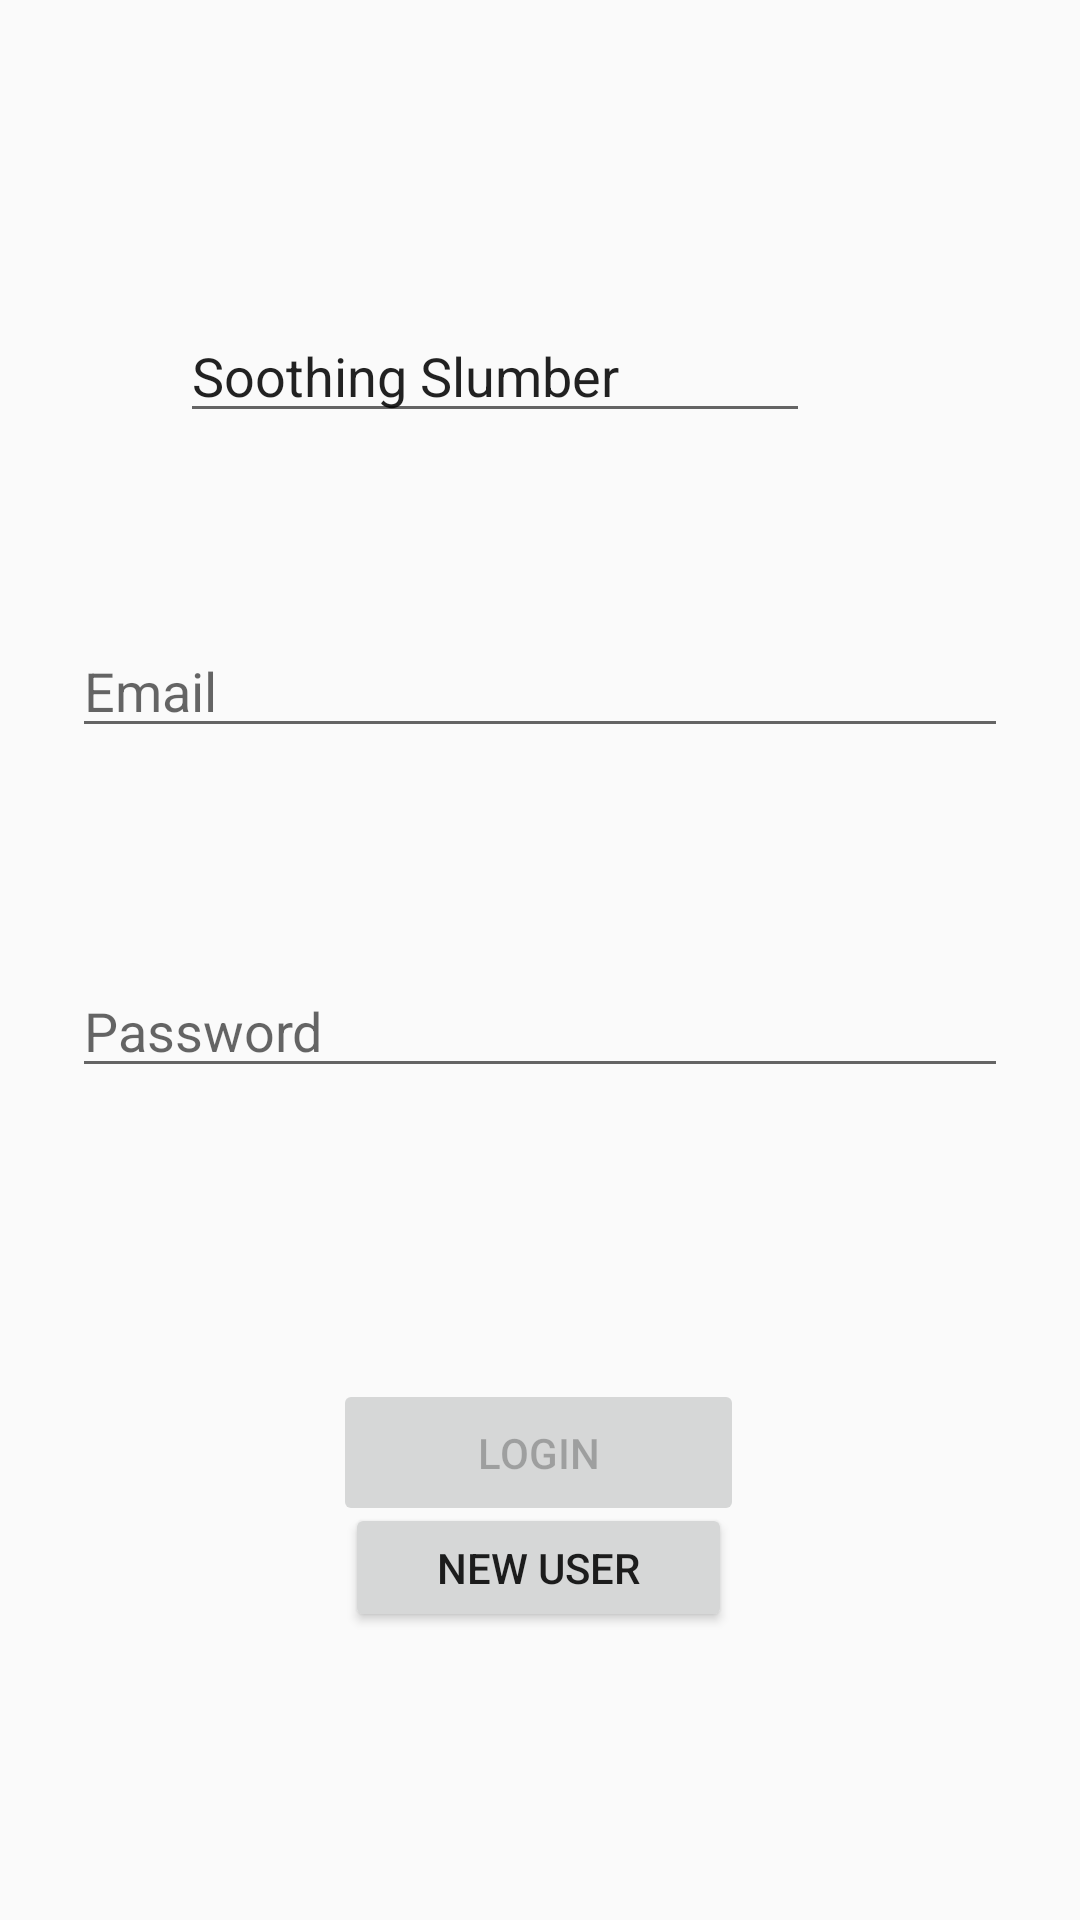

Android layout source for this screen:
<!-- AndroidManifest.xml: application theme Theme.ButtonSleep -->
<!-- res/layout/activity_login.xml -->
<?xml version="1.0" encoding="utf-8"?>
<androidx.constraintlayout.widget.ConstraintLayout xmlns:android="http://schemas.android.com/apk/res/android"
    xmlns:app="http://schemas.android.com/apk/res-auto"
    xmlns:tools="http://schemas.android.com/tools"
    android:id="@+id/container"
    android:layout_width="match_parent"
    android:layout_height="match_parent"
    android:paddingLeft="@dimen/activity_horizontal_margin"
    android:paddingTop="@dimen/activity_vertical_margin"
    android:paddingRight="@dimen/activity_horizontal_margin"
    android:paddingBottom="@dimen/activity_vertical_margin"
    tools:context=".ui.login.LoginActivity">

    <EditText
        android:id="@+id/username"
        android:layout_width="0dp"
        android:layout_height="wrap_content"
        android:layout_marginStart="24dp"
        android:layout_marginTop="208dp"
        android:layout_marginEnd="24dp"
        android:hint="@string/prompt_email"
        android:inputType="textEmailAddress"
        android:selectAllOnFocus="true"
        app:layout_constraintEnd_toEndOf="parent"
        app:layout_constraintStart_toStartOf="parent"
        app:layout_constraintTop_toTopOf="parent" />

    <EditText
        android:id="@+id/password"
        android:layout_width="0dp"
        android:layout_height="wrap_content"
        android:layout_marginStart="24dp"
        android:layout_marginTop="72dp"
        android:layout_marginEnd="24dp"
        android:hint="@string/prompt_password"
        android:imeActionLabel="@string/action_sign_in_short"
        android:imeOptions="actionDone"
        android:inputType="textPassword"
        android:selectAllOnFocus="true"
        app:layout_constraintEnd_toEndOf="parent"
        app:layout_constraintStart_toStartOf="parent"
        app:layout_constraintTop_toBottomOf="@+id/username" />

    <Button
        android:id="@+id/login"
        android:layout_width="137dp"
        android:layout_height="49dp"
        android:layout_gravity="start"
        android:layout_marginStart="48dp"
        android:layout_marginTop="16dp"
        android:layout_marginEnd="48dp"
        android:layout_marginBottom="64dp"
        android:enabled="false"
        android:text="Login"
        app:layout_constraintBottom_toBottomOf="parent"
        app:layout_constraintEnd_toEndOf="parent"
        app:layout_constraintHorizontal_bias="0.496"
        app:layout_constraintStart_toStartOf="parent"
        app:layout_constraintTop_toBottomOf="@+id/password"
        app:layout_constraintVertical_bias="0.547" />

    <ProgressBar
        android:id="@+id/loading"
        android:layout_width="wrap_content"
        android:layout_height="wrap_content"
        android:layout_gravity="center"
        android:layout_marginStart="32dp"
        android:layout_marginTop="64dp"
        android:layout_marginEnd="32dp"
        android:layout_marginBottom="64dp"
        android:visibility="gone"
        app:layout_constraintBottom_toBottomOf="parent"
        app:layout_constraintEnd_toEndOf="@+id/password"
        app:layout_constraintStart_toStartOf="@+id/password"
        app:layout_constraintTop_toTopOf="parent"
        app:layout_constraintVertical_bias="0.3" />

    <EditText
        android:id="@+id/editTextTextPersonName"
        android:layout_width="wrap_content"
        android:layout_height="wrap_content"
        android:layout_marginTop="111dp"
        android:layout_marginEnd="90dp"
        android:layout_marginRight="90dp"
        android:layout_marginBottom="113dp"
        android:ems="10"
        android:inputType="textPersonName"
        android:text="Soothing Slumber"
        app:layout_constraintBottom_toBottomOf="@+id/username"
        app:layout_constraintEnd_toEndOf="parent"
        app:layout_constraintTop_toTopOf="parent" />

    <Button
        android:id="@+id/button"
        android:layout_width="129dp"
        android:layout_height="43dp"
        android:layout_marginEnd="4dp"
        android:layout_marginRight="4dp"
        android:layout_marginBottom="96dp"
        android:text="New User"
        app:layout_constraintBottom_toBottomOf="parent"
        app:layout_constraintEnd_toEndOf="@+id/login" />

</androidx.constraintlayout.widget.ConstraintLayout>
<!-- resources referenced by this layout -->
<resources>
  <string name="action_sign_in_short">Sign in</string>
  <string name="prompt_email">Email</string>
  <string name="prompt_password">Password</string>
  <style name="Theme.ButtonSleep" parent="Theme.AppCompat.Light.DarkActionBar">
          
          <item name="colorPrimary">@color/purple_500</item>
          <item name="colorPrimaryVariant">@color/purple_700</item>
          <item name="colorOnPrimary">@color/white</item>
          
          <item name="colorSecondary">@color/teal_200</item>
          <item name="colorSecondaryVariant">@color/teal_700</item>
          <item name="colorOnSecondary">@color/black</item>
          
          <item name="android:statusBarColor" tools:targetApi="l">?attr/colorPrimaryVariant</item>
          
      </style>
  <!-- not gathered from this repository: default colours our renderer supplied (Android Studio template values) -->
  <color name="purple_500">#FF6200EE</color>
  <color name="purple_700">#FF3700B3</color>
  <color name="teal_200">#FF03DAC5</color>
  <color name="teal_700">#FF018786</color>
  <color name="black">#FF000000</color>
  <color name="white">#FFFFFFFF</color>
</resources>
